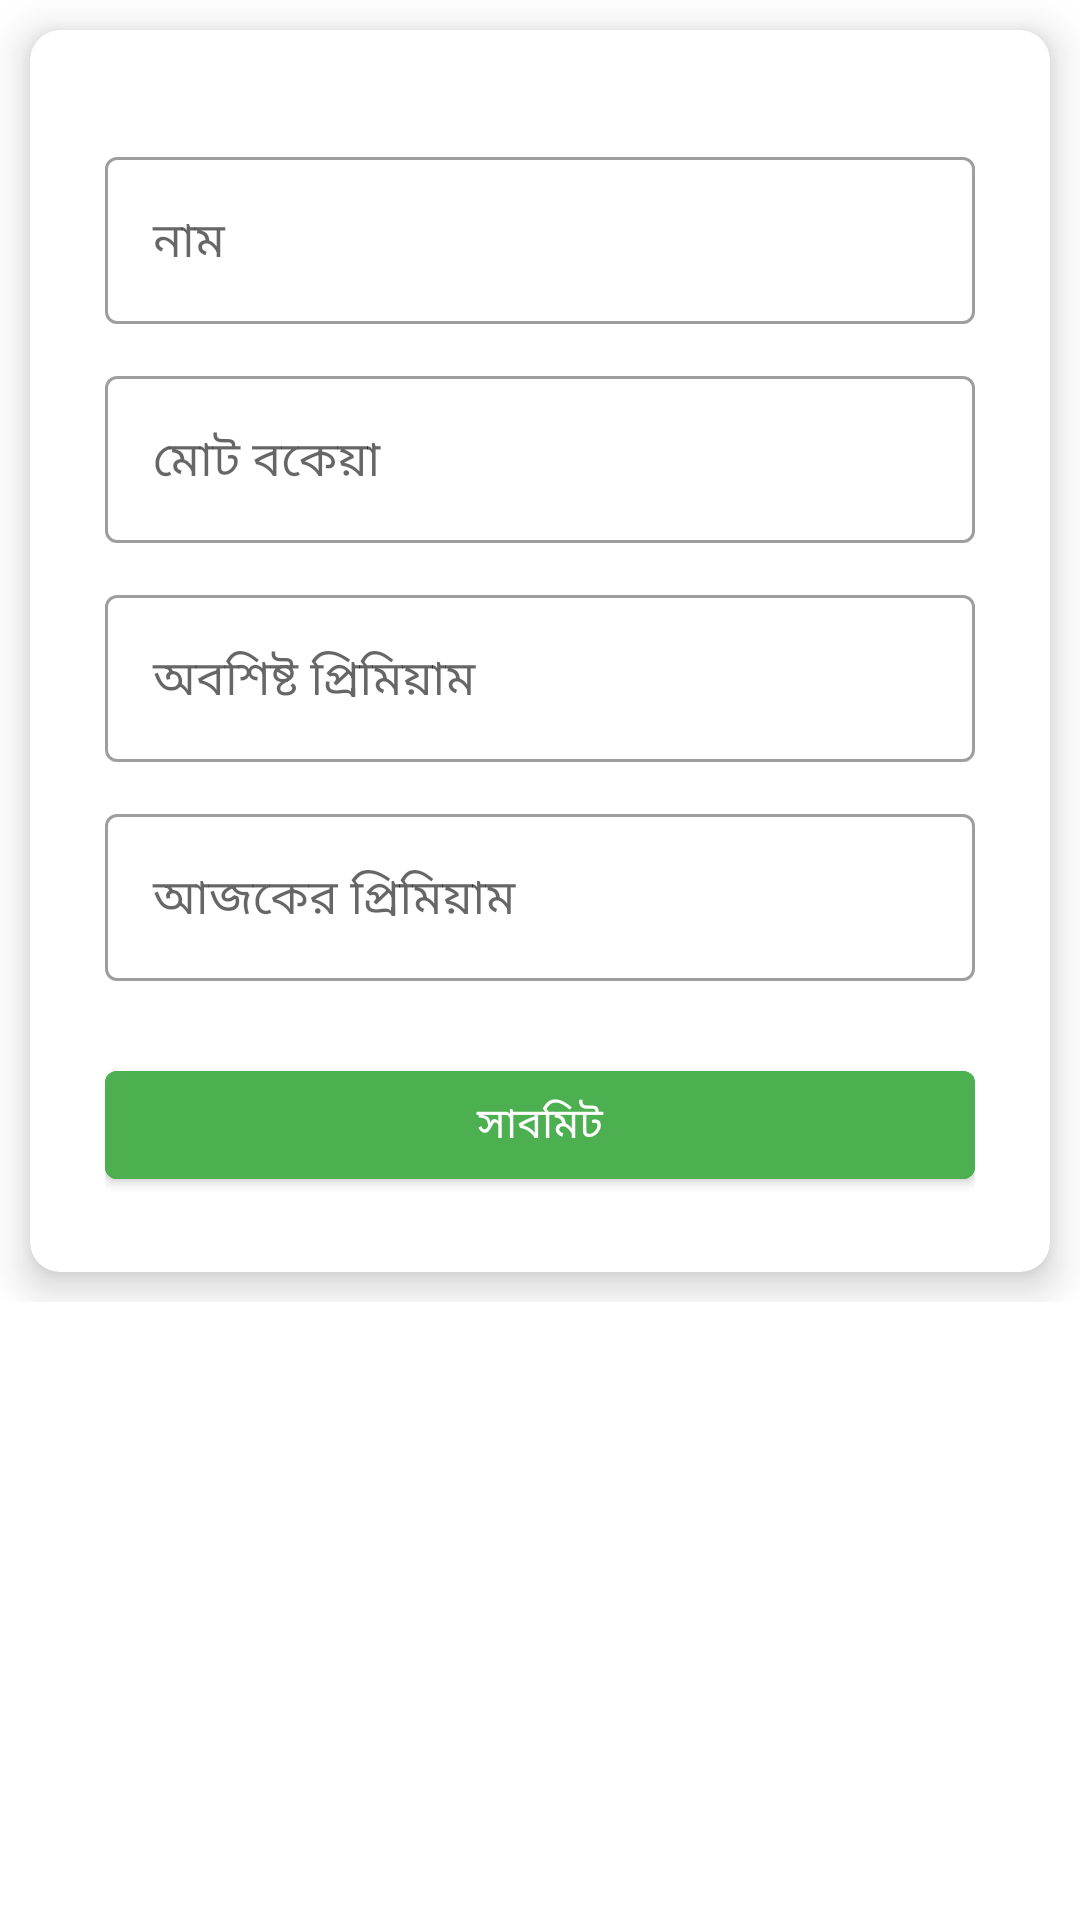

This screen was rendered from an Android layout file. Write that file and the resources it references.
<!-- AndroidManifest.xml: application theme Theme.PKSS -->
<!-- res/layout/activity_premiyam_input.xml -->
<?xml version="1.0" encoding="utf-8"?>
<androidx.constraintlayout.widget.ConstraintLayout xmlns:android="http://schemas.android.com/apk/res/android"
    xmlns:app="http://schemas.android.com/apk/res-auto"
    xmlns:tools="http://schemas.android.com/tools"
    android:layout_width="match_parent"
    android:layout_height="match_parent"
    tools:context=".PremiyamInput">


    <ScrollView
        android:layout_width="match_parent"
        android:layout_height="wrap_content"
        app:layout_constraintTop_toTopOf="parent">


        <LinearLayout
            android:layout_width="match_parent"
            android:layout_height="match_parent"
            android:orientation="vertical">


            <androidx.cardview.widget.CardView
                android:layout_width="match_parent"
                android:layout_height="wrap_content"
                android:layout_margin="10dp"
                android:padding="10dp"
                app:cardCornerRadius="10dp"
                app:cardElevation="8dp">

                <LinearLayout
                    android:layout_width="match_parent"
                    android:layout_height="match_parent"
                    android:layout_gravity="center"
                    android:layout_margin="10dp"
                    android:orientation="vertical"
                    android:padding="15dp">


                    <com.google.android.material.textfield.TextInputLayout
                        style="@style/Widget.MaterialComponents.TextInputLayout.OutlinedBox"
                        android:layout_width="match_parent"
                        android:layout_height="wrap_content"
                        android:layout_marginTop="12dp">

                        <com.google.android.material.textfield.TextInputEditText
                            android:id="@+id/et_name"
                            android:layout_width="match_parent"
                            android:layout_height="wrap_content"
                            android:fontFamily="@font/regular"
                            android:hint="নাম"
                            android:inputType="text" />
                    </com.google.android.material.textfield.TextInputLayout>


                    <com.google.android.material.textfield.TextInputLayout
                        style="@style/Widget.MaterialComponents.TextInputLayout.OutlinedBox"
                        android:layout_width="match_parent"
                        android:layout_height="wrap_content"
                        android:layout_marginTop="12dp">

                        <com.google.android.material.textfield.TextInputEditText

                            android:id="@+id/et_loan"
                            android:layout_width="match_parent"
                            android:layout_height="wrap_content"
                            android:fontFamily="@font/regular"
                            android:hint="মোট বকেয়া"
                            android:inputType="text" />
                    </com.google.android.material.textfield.TextInputLayout>
                    <com.google.android.material.textfield.TextInputLayout
                        style="@style/Widget.MaterialComponents.TextInputLayout.OutlinedBox"
                        android:layout_width="match_parent"
                        android:layout_height="wrap_content"
                        android:layout_marginTop="12dp">

                        <com.google.android.material.textfield.TextInputEditText

                            android:id="@+id/et_primiyamNumber"
                            android:layout_width="match_parent"
                            android:layout_height="wrap_content"
                            android:fontFamily="@font/regular"
                            android:hint="অবশিষ্ট প্রিমিয়াম"
                            android:inputType="text" />
                    </com.google.android.material.textfield.TextInputLayout>

                    <com.google.android.material.textfield.TextInputLayout
                        style="@style/Widget.MaterialComponents.TextInputLayout.OutlinedBox"
                        android:layout_width="match_parent"
                        android:layout_height="wrap_content"
                        android:layout_marginTop="12dp">

                        <com.google.android.material.textfield.TextInputEditText

                            android:id="@+id/et_primiyam"
                            android:layout_width="match_parent"
                            android:layout_height="wrap_content"
                            android:fontFamily="@font/regular"
                            android:hint="আজকের প্রিমিয়াম"
                            android:inputType="number" />
                    </com.google.android.material.textfield.TextInputLayout>


                    <com.google.android.material.button.MaterialButton
                        android:id="@+id/btn_save"
                        android:layout_width="match_parent"
                        android:layout_height="wrap_content"
                        android:layout_marginTop="24dp"
                        android:backgroundTint="#4CAF50"
                        android:fontFamily="@font/regular"
                        android:text="সাবমিট" />


                </LinearLayout>

            </androidx.cardview.widget.CardView>


        </LinearLayout>
    </ScrollView>


</androidx.constraintlayout.widget.ConstraintLayout>
<!-- resources referenced by this layout -->
<resources>
  <style name="Theme.PKSS" parent="Theme.MaterialComponents.DayNight.DarkActionBar">
          
          <item name="colorPrimary">@color/purple_500</item>
          <item name="colorPrimaryVariant">@color/purple_700</item>
          <item name="colorOnPrimary">@color/white</item>
          
          <item name="colorSecondary">@color/teal_200</item>
          <item name="colorSecondaryVariant">@color/teal_700</item>
          <item name="colorOnSecondary">@color/black</item>
          
          <item name="android:statusBarColor" tools:targetApi="l">?attr/colorPrimaryVariant</item>
          
      </style>
  <color name="purple_500">#4CAF50</color>
  <color name="purple_700">#4CAF50</color>
  <color name="white">#FFFFFFFF</color>
  <color name="teal_200">#4CAF50</color>
  <color name="teal_700">#FF018786</color>
  <color name="black">#FF000000</color>
</resources>
